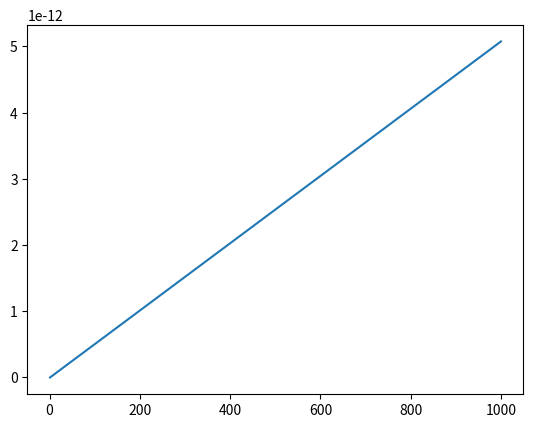

Reproduce this figure in Python.
import numpy as np
import matplotlib.pyplot as plt


'''
To Do       -   Add graphing for a range of energies for each neutrino cs reaction
'''


'''
Variables and Constants
'''
# Variables
delta_m_sq = 'Mass difference squared between two flavour states'
delta_m_e_mu_sq = 7.53e-5      # eV**2
delta_m_tau_mu_sq = 2.44e-3    # eV**2  # can be +ve or -ve
delta_m_tau_e_sq = 2.44e-3     # eV**2  # can be +ve or -ve
delta_m_mu_e_sq = delta_m_e_mu_sq      # eV**2
delta_m_mu_tau_sq = delta_m_tau_mu_sq    # can be +ve or -ve
delta_m_e_tau_sq = delta_m_tau_e_sq     # eV**2

sin_sq_theta_e_tau = 0.093
sin_sq_theta_e_mu = 0.846
sin_sq_theta_mu_tau = 0.92      # actually > 0.92 but it varies on atmospheric values
sin_sq_theta_mu_e = sin_sq_theta_e_mu
sin_sq_theta_tau_e = sin_sq_theta_e_tau
sin_sq_theta_tau_mu = sin_sq_theta_mu_tau


m_out = 10       # reactant mass out (electrons, muons etc)
m_in = 1000        # reactant mass in (electrons, muons etc)
E_v = 100     # Neutrino energy
L = 10       # distance oscillating (for oscillation)
E = E_v     # Neutrino beam energy
d = 10       # distance travelled (for decoherence)

G_f = 1.1663787e-5         # GeV-2
sin_sq_theta_w = 0.22290        # Weinberg angle
m_e = 0.511 * 1e-3     # GeV c-2
m_u = 105 * 1e-3       # GeV c-2
sigma_naught = 1.72e-45         # m**2 / GeV


mom_v = 0
# mom_e = m_e + v_e
# mom_u = m_u + v_u
mom_e = np.sqrt((sigma_naught * np.pi) / G_f**2)
mom_u = mom_e * (m_u / m_e)      # assume similar velocities

kinematic_e = (mom_v + mom_e)**2
kinematic_u = (mom_v + mom_u)**2

kinematic_e = m_e**2 + 2*m_e*E_v
kinematic_u = m_u**2 + 2*m_u*E_v

sigma_naught_e = (G_f**2 * kinematic_e) / np.pi
sigma_naught_u = (G_f**2 * kinematic_u) / np.pi


'''
Oscillation Probabilities   -   p_oscill = (np.sin(2 * theta))**2 * (np.sin((delta_m_sq * L) / (4 * E)))**2
'''


class Oscillations:
    def __init__(self, distance):
        p_e_mu_list = []
        p_e_tau_list = []
        p_e_e_list = []

        p_mu_e_list = []
        p_mu_tau_list = []
        p_mu_mu_list = []

        p_tau_e_list = []
        p_tau_mu_list = []
        p_tau_tau_list = []

        max = 1000      # Number of points
        E = 4      # GeV
        L = distance    # Km
        x_range = np.linspace(0, L / E, max)
        theta_range = np.linspace(0, 2 * np.pi, max)
        n = 0
        for x in x_range:
            n += 1
            print("Calculated Probability {} of {}".format(n, max))
            p_e_mu_list.append(Oscillations.prob(self, flavours='e_mu', x=x))
            p_e_tau_list.append(Oscillations.prob(self, flavours='e_tau', x=x))
            p_e_e_list.append(
                (1 - (Oscillations.prob(self, flavours='e_mu', x=x)) * (1 - Oscillations.prob(self, flavours='e_tau', x=x))))

            p_mu_e_list.append(Oscillations.prob(self, flavours='mu_e', x=x))
            p_mu_tau_list.append(Oscillations.prob(self, flavours='mu_tau', x=x))
            p_mu_mu_list.append(
                (1 - Oscillations.prob(self, flavours='mu_e', x=x)) * (1 - Oscillations.prob(self, flavours='mu_tau', x=x)))

            p_tau_e_list.append(Oscillations.prob(self, flavours='tau_e', x=x))
            p_tau_mu_list.append(Oscillations.prob(self, flavours='tau_mu', x=x))
            p_tau_tau_list.append(
                (1 - (Oscillations.prob(self, flavours='tau_e', x=x)) * (1 - Oscillations.prob(self, flavours='tau_mu', x=x))))

        prob_e = [p_e_e_list, p_e_mu_list, p_e_tau_list]
        prob_mu = [p_mu_mu_list, p_mu_e_list, p_mu_tau_list]
        prob_tau = [p_tau_tau_list, p_tau_e_list, p_tau_mu_list]

        prob_neut = [prob_e, prob_mu, prob_tau]

        fig, axs = plt.subplots(3)
        fig.suptitle('Neutrino Oscillations')
        n = 0
        for initial in prob_neut:
            if n == 0:
                for p in initial:
                    axs[n].plot(x_range, p)
                    axs[n].legend(['e to e', 'e to mu', 'e to tau'], loc=1)
            if n == 1:
                for p in initial:
                    axs[n].plot(x_range, p)
                    axs[n].legend(['mu to mu', 'mu to e', 'mu to tau'], loc=1)
            if n == 2:
                for p in initial:
                    axs[n].plot(x_range, p)
                    axs[n].legend(['tau to tau', 'tau to e', 'tau to mu'], loc=1)
            n += 1

    def prob(self, flavours, x):
        if flavours == 'e_mu':
            prob = sin_sq_theta_e_mu * np.square(np.sin(1.27 * delta_m_e_mu_sq * x / 4))
        elif flavours == 'e_tau':
            prob = sin_sq_theta_e_tau * np.square(np.sin(1.27 * delta_m_e_tau_sq * x / 4))
        elif flavours == 'mu_e':
            prob = sin_sq_theta_e_mu * np.square(np.sin(1.27 * delta_m_mu_e_sq * x / 4))
        elif flavours == 'mu_tau':
            prob = sin_sq_theta_mu_tau * np.square(np.sin(1.27 * delta_m_mu_tau_sq * x / 4))
        elif flavours == 'tau_e':
            prob = sin_sq_theta_tau_e * np.square(np.sin(1.27 * delta_m_tau_e_sq * x / 4))
        elif flavours == 'tau_mu':
            prob = sin_sq_theta_tau_mu * np.square(np.sin(1.27 * delta_m_tau_mu_sq * x / 4))
        return prob


'''
Cross Sections
'''


class CrossSections:
    def __init__(self, energy, lepton):
        E_v = energy
        sigma_naught = 1.72e-45

        s_e = sigma_naught * np.pi / G_f**2
        s_u = s_e * (m_u / m_e)

        sigma_naught_e = (2 * m_e * G_f**2 * E_v) / np.pi
        sigma_naught_u = (2 * m_u * G_f**2 * E_v) / np.pi

        print("HERE ", sigma_naught_e, sigma_naught_u)
        if lepton == 'e':
            sigma_naught = sigma_naught_e
            self.cs_without_ms = {'e_e': [], 'E_E': [], 'E_U': [], 'u_e': [], 'u_u': [], 'U_U': []}
            self.cs_with_ms = {'e_e': [], 'E_E': [], 'E_U': [], 'u_e': [], 'u_u': [], 'U_U': []}
        
        elif lepton == 'u':
            sigma_naught = sigma_naught_u
            self.cs_without_ms = {'e_e': [], 'E_E': [], 'U_E': [], 'e_u': [], 'u_u': [], 'U_U': []}
            self.cs_with_ms = {'e_e': [], 'E_E': [], 'U_E': [], 'e_u': [], 'u_u': [], 'U_U': []}
        
        for flavour in self.cs_without_ms.keys():
            cs = CrossSections.neutrino_and_electron(self, flavour=flavour) * energy * sigma_naught
            self.cs_without_ms[flavour].append(cs)
            self.cs_with_ms[flavour].append(
                cs * energy * sigma_naught * 
                CrossSections.mass_suppression(
                    self, flavour, energy=energy, reaction_lepton=lepton
                )
            )
        print("CS without mass suppression, \n", self.cs_without_ms)
        print("CS with mass suppression, \n", self.cs_with_ms)

    def neutrino_and_electron(self, flavour):
        if flavour == 'e_e':
            cs = 0.25 + sin_sq_theta_w + (4 / 3) * np.square(sin_sq_theta_w)
        elif flavour == 'E_E':
            cs = (1 / 12) + 1 / 3 * (sin_sq_theta_w + 4 / 3 * np.square(sin_sq_theta_w))
        elif flavour == 'E_U' or flavour == 'U_E':
            cs = 1 / 3
        elif flavour == 'u_e' or flavour == 'e_u':
            cs = 1
        elif flavour == 'u_u':
            cs = 1 / 4 - sin_sq_theta_w + 4 / 3 * np.square(sin_sq_theta_w)
        elif flavour == 'U_U':
            cs = 1 / 12 - 1 / 3 * sin_sq_theta_w + 4 / 3 * np.square(sin_sq_theta_w)
        return cs

    def mass_suppression(self, flavour, energy, reaction_lepton='e'):
        m_E = m_e
        m_U = m_u
        if reaction_lepton == 'e':
            m_in = m_e
        elif reaction_lepton == 'u':
            m_in = m_u

        if flavour == 'e_e':
            zeta = 1 - ((m_e ** 2) / (m_in ** 2 + 2 * m_in * energy))
        elif flavour == 'E_E':
            zeta = 1 - ((m_e ** 2) / (m_in ** 2 + 2 * m_in * energy))
        elif flavour == 'E_U':
            zeta = 1 - ((m_u ** 2) / (m_in ** 2 + 2 * m_in * energy))
        elif flavour == 'u_e':
            zeta = 1 - ((m_u ** 2) / (m_in ** 2 + 2 * m_in * energy))
        elif flavour == 'u_u':
            zeta = 1 - ((m_e ** 2) / (m_in ** 2 + 2 * m_in * energy))
        elif flavour == 'U_U':
            zeta = 1 - ((m_e ** 2) / (m_in ** 2 + 2 * m_in * energy))
        # neutrino-muon specific reactions
        elif flavour == 'U_E':
            zeta = 1 - ((m_e ** 2) / (m_in ** 2 + 2 * m_in * energy))
        elif flavour == 'e_u':
            zeta = 1 - ((m_e ** 2) / (m_in ** 2 + 2 * m_in * energy))
        return zeta




def combine_cs(e_class, u_class):
    all_cs = {'e_e': [], 'e_u': [], 'u_u': [], 'u_e': [], 'E_E': [], 'E_U': [], 'U_U': [], 'U_E': []}
    
    for all_reaction in all_cs.keys():
        for e_reaction, e_value in e_class.cs_without_ms.items():
            if e_reaction == all_reaction:
                all_cs[all_reaction].append(e_value[0])
        for u_reaction, u_value in u_class.cs_without_ms.items():
            if u_reaction == all_reaction:
                all_cs[all_reaction].append(u_value[0])

    for all_reaction, all_values in all_cs.items():
        if len(all_values) > 1:
            all_cs[all_reaction] = [(all_values[0] + all_values[1]) / 2]

    return all_cs

    print("COMBINED CS: \n", all_cs)


def gate_cs(all_cs):
    # creates our final dict with the probabilities for all gate interactions
    single_reactions = ['e_e', 'e_u', 'u_u', 'u_e']
    single_reactions_anti = ['E_E', 'E_U', 'U_U', 'U_E']
    whole_reaction = []
    for first_reaction in single_reactions:
        for second_reaction in single_reactions:
            whole_reaction.append(first_reaction[0] + second_reaction[0] + '_' + first_reaction[2] + second_reaction[2])
    for first_reaction in single_reactions_anti:
        for second_reaction in single_reactions_anti:
            whole_reaction.append(first_reaction[0] + second_reaction[0] + '_' + first_reaction[2] + second_reaction[2])
    gate_reactions = {whole_keys: [] for whole_keys in whole_reaction}

    
    # reaction 1 is reaction_combined[0] + '_' + reaction_combined[3]
    # reaction 2 in reaction_combined[1] + '_' + reaction_combined[4]
    for reaction_combined in gate_reactions.keys():
        first_reaction = reaction_combined[0] + '_' + reaction_combined[3]
        second_reaction = reaction_combined[1] + '_' + reaction_combined[4]
        gate_reactions[reaction_combined] = all_cs[first_reaction][0] * all_cs[second_reaction][0]

    for key, value in gate_reactions.items():
        print(f"{key}: {value}")
    return gate_reactions


def plot_energies(energy_reactions):
    
    plt.plot(energy_reactions.keys(), energy_reactions.values(), '-')
    return energy_reactions

'''
Wave Functions (for plotting)
'''


class WaveFunctions:
    def __init__(self, accuracy):
        phi = np.linspace(0, np.pi, accuracy)
        theta = np.linspace(0, 2 * np.pi, 20)
        prob_at_detector = {'e_e': [], 'e_mu': [], 'e_tau': [],
                            'mu_mu': [], 'mu_e': [], 'mu_tau': [],
                            'tau_tau': [], 'tau_e': [], 'tau_mu': []}
        flavour_list = ['e_e', 'e_mu', 'e_tau', 'mu_mu', 'mu_e', 'mu_tau', 'tau_tau', 'tau_e', 'tau_mu']
        detector_1 = {'e_e': [], 'e_mu': [], 'e_tau': [],
                      'mu_mu': [], 'mu_e': [], 'mu_tau': [],
                      'tau_tau': [], 'tau_e': [], 'tau_mu': []}
        detector_2 = {'e_e': [], 'e_mu': [], 'e_tau': [],
                      'mu_mu': [], 'mu_e': [], 'mu_tau': [],
                      'tau_tau': [], 'tau_e': [], 'tau_mu': []}

        for flavour_change in flavour_list:
            for phi_value in phi:
                prob_at_detector[flavour_change].append(WaveFunctions.prob(self, flavour=flavour_change, phi=phi_value))

            for tuple in prob_at_detector[flavour_change]:
                detector_1[flavour_change].append(tuple[0])
                detector_2[flavour_change].append(tuple[0])

        fig1 = plt.figure()
        fig2 = plt.figure()
        ax1 = fig1.add_subplot(111)
        ax2 = fig2.add_subplot(111)
        ax1.title.set_text('Detector 1 Probabilities')
        ax2.title.set_text('Detector 2 Probabilities')

        ax1.set_xticks(ticks=np.linspace(start=0, stop=2 * np.pi, num=int(accuracy)))
        ax1.set_yticks(ticks=np.linspace(0, 1, num=5))
        ax2.set_xticks(ticks=np.linspace(start=0, stop=2 * np.pi, num=int(accuracy)))
        ax2.set_yticks(ticks=np.linspace(0, 1, num=5))


        for prob_list in detector_1.values():
            #print(prob_list)
            ax1.plot(phi, prob_list, '--', linewidth=1)

        for prob_list in detector_2.values():
            #print(prob_list)
            ax2.plot(phi, prob_list, '--', linewidth=1)

        ax1.legend(flavour_list, loc=1)
        ax2.legend(flavour_list, loc=1)

    def prob(self, flavour, phi):
        order_tau_d_same = 1
        order_tau_d_change = 1 / 3
        if flavour == 'e_e':
            prob_f1 = 1
            prob_f2 = 0
        elif flavour == 'e_mu':
            prob_f1 = 1 - (np.sqrt(sin_sq_theta_e_tau) / 2) * (1 - order_tau_d_change * np.cos(phi))
            prob_f2 = (np.sqrt(sin_sq_theta_e_tau) / 2) * (1 - order_tau_d_change * np.cos(phi))
        elif flavour == 'e_tau':
            prob_f1 = 1 - (np.sqrt(sin_sq_theta_e_tau) / 2) * (1 - order_tau_d_change * np.cos(phi))
            prob_f2 = (np.sqrt(sin_sq_theta_e_tau) / 2) * (1 - order_tau_d_change * np.cos(phi))
        if flavour == 'mu_mu':
            prob_f1 = 1
            prob_f2 = 0
        elif flavour == 'mu_e':
            prob_f1 = 1 - (np.sqrt(sin_sq_theta_e_mu) / 2) * (1 - order_tau_d_change * np.cos(phi))
            prob_f2 = (np.sqrt(sin_sq_theta_e_mu) / 2) * (1 - order_tau_d_change * np.cos(phi))
        elif flavour == 'mu_tau':
            prob_f1 = 1 - (np.sqrt(sin_sq_theta_mu_tau) / 2) * (1 - order_tau_d_change * np.cos(phi))
            prob_f2 = (np.sqrt(sin_sq_theta_mu_tau) / 2) * (1 - order_tau_d_change * np.cos(phi))
        if flavour == 'tau_tau':
            prob_f1 = 1
            prob_f2 = 0
        elif flavour == 'tau_e':
            prob_f1 = 1 - (np.sqrt(sin_sq_theta_tau_e) / 2) * (1 - order_tau_d_change * np.cos(phi))
            prob_f2 = (np.sqrt(sin_sq_theta_tau_e) / 2) * (1 - order_tau_d_change * np.cos(phi))
        elif flavour == 'tau_mu':
            prob_f1 = 1 - (np.sqrt(sin_sq_theta_tau_mu) / 2) * (1 - order_tau_d_change * np.cos(phi))
            prob_f2 = (np.sqrt(sin_sq_theta_tau_mu) / 2) * (1 - order_tau_d_change * np.cos(phi))
        return prob_f1, prob_f2


'''
Running
'''
# Oscillations(distance=1e6)    # Prints oscillation probabilities for flavours given the distance it travels

# WaveFunctions(accuracy=20)      # Currently Broken. Doesnt plot correctly # Accuracy is the number of points within the range

energy_list = np.linspace(1, 1000, 2)       # in GeV
energy_reactions = {keys: [] for keys in energy_list}
for energy in energy_list:
    leptons = {'e': [], 'u': []}
    for lepton in leptons.keys():
        print(f'\n Cross Sections for Reactions with {lepton} at {energy} GeV:')
        leptons[lepton] = CrossSections(energy=energy, lepton=lepton)    # Energy in GeV

    all_cs = combine_cs(leptons['e'], leptons['u'])
    gate_reactions = gate_cs(all_cs)
    print(gate_reactions)
    all_values = [values for values in gate_reactions.values()]
    print(f"Average Prob for {energy} GeV: ", np.average(all_values))
    energy_reactions[energy] = np.average(all_values)

plt.plot(energy_list, energy_reactions.values(), '-')
plt.show()



